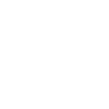
t = 0.00 s
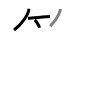
t = 3.50 s
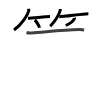
t = 6.75 s
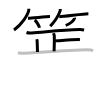
t = 10.25 s
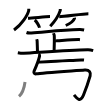
t = 13.50 s
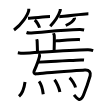
t = 17.00 s

The animated SVG that drew these frames (rendered in a browser with its animation timeline set to each time). Animation: 17 SMIL elements (animate=17); one cycle of 17.00 s.

<svg width="109px" height="109px" viewBox="0 0 px 109px" xmlns="http://www.w3.org/2000/svg" xmlns:xlink="http://www.w3.org/1999/xlink" xml:space="preserve" version="1.1"  baseProfile="full">
<path d="M28.75,8.75c0.04,0.5,0.09,1.29-0.08,2.01C27.66,15,21.89,24.3,14,30" style="fill:none;stroke:black;stroke-width:3;opacity:0">
  <animate attributeType="CSS" attributeName="opacity" from="0" to="1" begin="0s" dur="1s" repeatCount="Indefinite" fill="freeze" />
</path>
<path d="M28,18.18c4.12,0,17.37-1.6,22-1.6" style="fill:none;stroke:black;stroke-width:3;opacity:0">
  <animate attributeType="CSS" attributeName="opacity" from="0" to="1" begin="1s" dur="1s" repeatCount="Indefinite" fill="freeze" />
</path>
<path d="M34.75,20c1.68,1.37,4.33,5.62,4.75,7.75" style="fill:none;stroke:black;stroke-width:3;opacity:0">
  <animate attributeType="CSS" attributeName="opacity" from="0" to="1" begin="2s" dur="1s" repeatCount="Indefinite" fill="freeze" />
</path>
<path d="M60.24,9c0.03,0.41,0.12,1.06-0.06,1.63C58.85,14.9,55.15,21,50.25,26.25" style="fill:none;stroke:black;stroke-width:3;opacity:0">
  <animate attributeType="CSS" attributeName="opacity" from="0" to="1" begin="3s" dur="1s" repeatCount="Indefinite" fill="freeze" />
</path>
<path d="M59.25,16.78c5.03,0,23.48-2.97,29.13-2.97" style="fill:none;stroke:black;stroke-width:3;opacity:0">
  <animate attributeType="CSS" attributeName="opacity" from="0" to="1" begin="4s" dur="1s" repeatCount="Indefinite" fill="freeze" />
</path>
<path d="M74.52,17.75c0.02,0.18,0.05,0.47-0.05,0.73c-0.6,1.55-4.03,4.94-8.72,7.02" style="fill:none;stroke:black;stroke-width:3;opacity:0">
  <animate attributeType="CSS" attributeName="opacity" from="0" to="1" begin="5s" dur="1s" repeatCount="Indefinite" fill="freeze" />
</path>
<path d="M26.5,32.48c1.3,0.45,3.66,0.5,4.95,0.42c12.94-0.8,30.02-2.88,48.15-3.31c2.15-0.05,3.44,0.19,4.52,0.41" style="fill:none;stroke:black;stroke-width:3;opacity:0">
  <animate attributeType="CSS" attributeName="opacity" from="0" to="1" begin="6s" dur="1s" repeatCount="Indefinite" fill="freeze" />
</path>
<path d="M53.41,33.21c0.06,0.2,0.79,1.02,0.85,2.27c0.27,6-0.17,13.82-0.17,15.86" style="fill:none;stroke:black;stroke-width:3;opacity:0">
  <animate attributeType="CSS" attributeName="opacity" from="0" to="1" begin="7s" dur="1s" repeatCount="Indefinite" fill="freeze" />
</path>
<path d="M55.11,40.89c0.43,0.09,15.17-0.99,23.36-1.29c0.71-0.03,1.14,0.01,1.5,0.05" style="fill:none;stroke:black;stroke-width:3;opacity:0">
  <animate attributeType="CSS" attributeName="opacity" from="0" to="1" begin="8s" dur="1s" repeatCount="Indefinite" fill="freeze" />
</path>
<path d="M36.6,39.22c0.04,0.14,0.49,0.72,0.52,1.6c0.17,4.23,0.34,9.68,0.34,11.11" style="fill:none;stroke:black;stroke-width:3;opacity:0">
  <animate attributeType="CSS" attributeName="opacity" from="0" to="1" begin="9s" dur="1s" repeatCount="Indefinite" fill="freeze" />
</path>
<path d="M17.82,52.75c1.45,0.26,4.58,0.64,5.95,0.57c12.32-0.63,45.35-3.12,63.84-3.5c2.33-0.05,4.35,0.38,5.56,0.77" style="fill:none;stroke:black;stroke-width:3;opacity:0">
  <animate attributeType="CSS" attributeName="opacity" from="0" to="1" begin="10s" dur="1s" repeatCount="Indefinite" fill="freeze" />
</path>
<path d="M37.57,62.1c0.6,0.11,26.8-1.33,43.46-2.21c1.41-0.07,2.27,0.08,2.98,0.16" style="fill:none;stroke:black;stroke-width:3;opacity:0">
  <animate attributeType="CSS" attributeName="opacity" from="0" to="1" begin="11s" dur="1s" repeatCount="Indefinite" fill="freeze" />
</path>
<path d="M38.69,53.71c0.43,0.29,1.01,1.9,0.89,2.39c-1.36,5.65-4.04,11.77-5.48,14.98c-0.58,1.29,0.12,3.27,2.36,2.74c4.95-1.17,40.85-3.22,48.26-3.89c4.82-0.43,6.27,3.03,5.42,5.99C88.29,82.4,86,89,83.41,95.3c-3.4,8.27-7.29,2.1-9.36-0.42" style="fill:none;stroke:black;stroke-width:3;opacity:0">
  <animate attributeType="CSS" attributeName="opacity" from="0" to="1" begin="12s" dur="1s" repeatCount="Indefinite" fill="freeze" />
</path>
<path d="M25.03,81.96c-0.73,5.43-2.51,11.33-6.03,14.4" style="fill:none;stroke:black;stroke-width:3;opacity:0">
  <animate attributeType="CSS" attributeName="opacity" from="0" to="1" begin="13s" dur="1s" repeatCount="Indefinite" fill="freeze" />
</path>
<path d="M39.05,81.44c1.91,2.41,3.73,9.05,4.2,12.81" style="fill:none;stroke:black;stroke-width:3;opacity:0">
  <animate attributeType="CSS" attributeName="opacity" from="0" to="1" begin="14s" dur="1s" repeatCount="Indefinite" fill="freeze" />
</path>
<path d="M54.5,79.75c1.9,2.16,4.9,8.88,5.37,12.25" style="fill:none;stroke:black;stroke-width:3;opacity:0">
  <animate attributeType="CSS" attributeName="opacity" from="0" to="1" begin="15s" dur="1s" repeatCount="Indefinite" fill="freeze" />
</path>
<path d="M69.5,77.75c2.12,1.72,5.47,7.07,6,9.75" style="fill:none;stroke:black;stroke-width:3;opacity:0">
  <animate attributeType="CSS" attributeName="opacity" from="0" to="1" begin="16s" dur="1s" repeatCount="Indefinite" fill="freeze" />
</path>
</svg>
